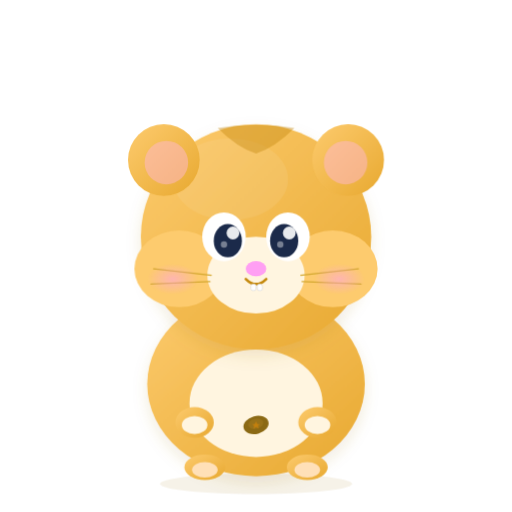
t = 0.00 s
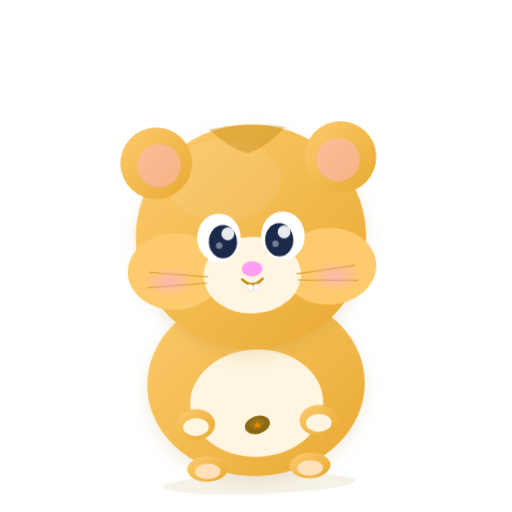
t = 0.56 s
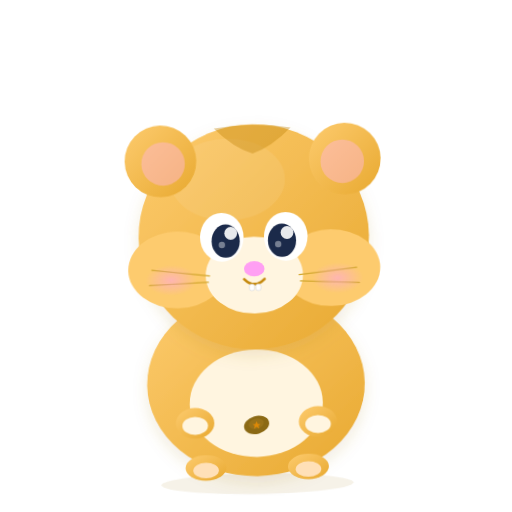
t = 1.09 s
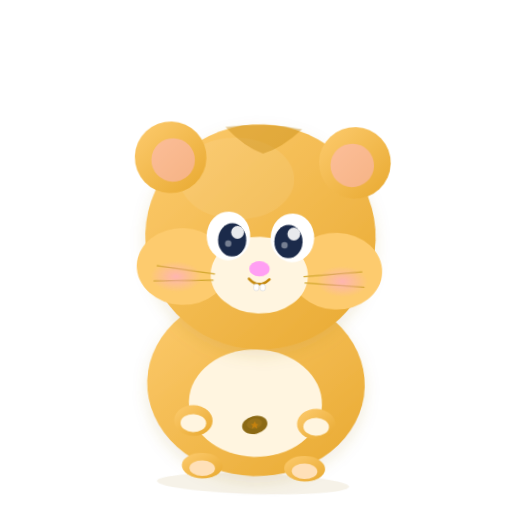
t = 1.65 s
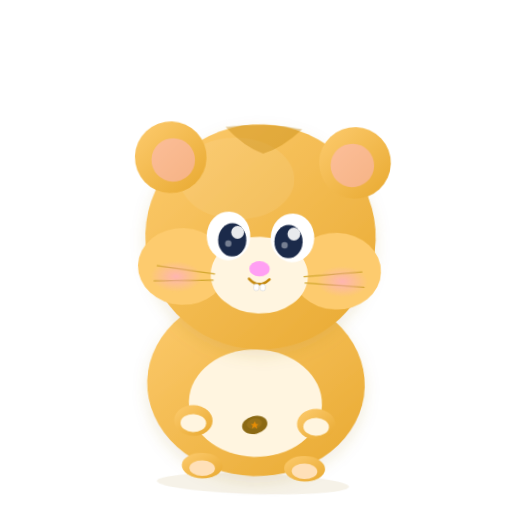
t = 2.03 s
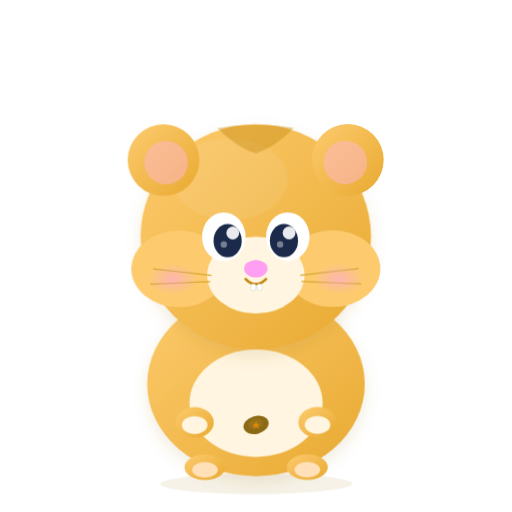
t = 2.59 s

The animated SVG that drew these frames (rendered in a browser with its animation timeline set to each time). Animation: 6 CSS @keyframes rules; one cycle of 3.15 s, repeats indefinitely.

<svg xmlns="http://www.w3.org/2000/svg" viewBox="0 0 400 400" width="400" height="400">
  <!-- Chal: Hamster — Adorable, chubby, collector (hoards points!) -->
  <defs>
    <linearGradient id="hamBody" x1="0%" y1="0%" x2="100%" y2="100%">
      <stop offset="0%" stop-color="#FDCB6E"/>
      <stop offset="100%" stop-color="#E8A930"/>
    </linearGradient>
    <radialGradient id="hamCheek" cx="50%" cy="50%" r="50%">
      <stop offset="0%" stop-color="#FF9FF3" stop-opacity="0.5"/>
      <stop offset="100%" stop-color="#FF9FF3" stop-opacity="0"/>
    </radialGradient>
    <filter id="hamShadow">
      <feDropShadow dx="0" dy="5" stdDeviation="6" flood-color="#A67C20" flood-opacity="0.15"/>
    </filter>
  </defs>

  <style>
    /* Body wobble — whole character */
    @keyframes ham-wobble {
      0%   { transform: rotate(0deg); }
      25%  { transform: rotate(-2deg); }
      75%  { transform: rotate(2deg); }
      100% { transform: rotate(0deg); }
    }
    .ham-wobble {
      animation: ham-wobble 2.5s ease-in-out infinite;
      transform-origin: 200px 300px;
    }

    /* Cheek puff — left */
    @keyframes ham-cheek-left {
      0%   { transform: scaleX(1); }
      50%  { transform: scaleX(1.1); }
      100% { transform: scaleX(1); }
    }
    .ham-cheek-left {
      animation: ham-cheek-left 2s ease-in-out infinite;
      transform-origin: 140px 210px;
    }

    /* Cheek puff — right */
    @keyframes ham-cheek-right {
      0%   { transform: scaleX(1); }
      50%  { transform: scaleX(1.1); }
      100% { transform: scaleX(1); }
    }
    .ham-cheek-right {
      animation: ham-cheek-right 2s ease-in-out infinite;
      transform-origin: 260px 210px;
    }

    /* Ear wiggle — both ears twitch */
    @keyframes ham-ear {
      0%   { transform: translateY(0); }
      5%   { transform: translateY(-3px); }
      10%  { transform: translateY(0); }
      100% { transform: translateY(0); }
    }
    .ham-ear-left {
      animation: ham-ear 3s ease-in-out infinite;
      transform-box: fill-box;
      transform-origin: center;
    }
    .ham-ear-right {
      animation: ham-ear 3s ease-in-out infinite;
      animation-delay: 0.15s;
      transform-box: fill-box;
      transform-origin: center;
    }

    /* Seed sparkle — star opacity pulse */
    @keyframes ham-sparkle {
      0%   { opacity: 0.5; }
      50%  { opacity: 1; }
      100% { opacity: 0.5; }
    }
    .ham-sparkle {
      animation: ham-sparkle 1.5s ease-in-out infinite;
    }

    /* Nose twitch */
    @keyframes ham-nose {
      0%   { transform: scale(1); }
      4%   { transform: scale(1.15); }
      8%   { transform: scale(1); }
      100% { transform: scale(1); }
    }
    .ham-nose {
      animation: ham-nose 2.5s ease-in-out infinite;
      transform-box: fill-box;
      transform-origin: center;
    }
  </style>

  <g class="ham-wobble">
    <!-- Ground shadow -->
    <ellipse cx="200" cy="378" rx="75" ry="8" fill="#A67C20" opacity="0.1"/>

    <!-- Body -->
    <ellipse cx="200" cy="300" rx="85" ry="72" fill="url(#hamBody)" filter="url(#hamShadow)"/>
    <ellipse cx="200" cy="315" rx="52" ry="42" fill="#FFF5E0"/>

    <!-- Hands -->
    <ellipse cx="152" cy="330" rx="15" ry="12" fill="url(#hamBody)"/>
    <ellipse cx="248" cy="330" rx="15" ry="12" fill="url(#hamBody)"/>
    <ellipse cx="152" cy="332" rx="10" ry="7" fill="#FFF5E0"/>
    <ellipse cx="248" cy="332" rx="10" ry="7" fill="#FFF5E0"/>

    <!-- Feet -->
    <ellipse cx="160" cy="365" rx="16" ry="10" fill="url(#hamBody)"/>
    <ellipse cx="240" cy="365" rx="16" ry="10" fill="url(#hamBody)"/>
    <ellipse cx="160" cy="367" rx="10" ry="6" fill="#FFE0B8"/>
    <ellipse cx="240" cy="367" rx="10" ry="6" fill="#FFE0B8"/>

    <!-- Head -->
    <ellipse cx="200" cy="185" rx="90" ry="88" fill="url(#hamBody)" filter="url(#hamShadow)"/>
    <ellipse cx="180" cy="140" rx="45" ry="32" fill="white" opacity="0.08"/>

    <!-- Head stripe -->
    <path d="M170 100 Q200 95 230 100 Q215 115 200 120 Q185 115 170 100" fill="#C4880C" opacity="0.4"/>

    <!-- Left ear -->
    <g class="ham-ear-left">
      <circle cx="128" cy="125" r="28" fill="url(#hamBody)"/>
      <circle cx="130" cy="127" r="17" fill="#FFB8D0" opacity="0.5"/>
    </g>

    <!-- Right ear -->
    <g class="ham-ear-right">
      <circle cx="272" cy="125" r="28" fill="url(#hamBody)"/>
      <circle cx="270" cy="127" r="17" fill="#FFB8D0" opacity="0.5"/>
    </g>

    <!-- Poofy cheeks -->
    <g class="ham-cheek-left">
      <ellipse cx="140" cy="210" rx="35" ry="30" fill="#FDCB6E"/>
    </g>
    <g class="ham-cheek-right">
      <ellipse cx="260" cy="210" rx="35" ry="30" fill="#FDCB6E"/>
    </g>

    <!-- Face -->
    <ellipse cx="200" cy="215" rx="38" ry="30" fill="#FFF5E0"/>

    <!-- Eyes -->
    <ellipse cx="175" cy="185" rx="17" ry="19" fill="white"/>
    <ellipse cx="225" cy="185" rx="17" ry="19" fill="white"/>
    <ellipse cx="178" cy="188" rx="11" ry="13" fill="#1B2A4A"/>
    <ellipse cx="222" cy="188" rx="11" ry="13" fill="#1B2A4A"/>
    <circle cx="182" cy="182" r="5" fill="white" opacity="0.9"/>
    <circle cx="226" cy="182" r="5" fill="white" opacity="0.9"/>
    <circle cx="175" cy="191" r="2.5" fill="white" opacity="0.4"/>
    <circle cx="219" cy="191" r="2.5" fill="white" opacity="0.4"/>

    <!-- Nose -->
    <g class="ham-nose">
      <ellipse cx="200" cy="210" rx="8" ry="6" fill="#FF9FF3"/>
    </g>

    <!-- Mouth -->
    <path d="M192 218 Q200 226 208 218" fill="none" stroke="#C4880C" stroke-width="2" stroke-linecap="round"/>

    <!-- Whiskers -->
    <g stroke="#D4A830" stroke-width="1" fill="none" stroke-linecap="round">
      <line x1="120" y1="210" x2="165" y2="215"/>
      <line x1="118" y1="222" x2="164" y2="220"/>
      <line x1="280" y1="210" x2="235" y2="215"/>
      <line x1="282" y1="222" x2="236" y2="220"/>
    </g>

    <!-- Buck teeth -->
    <rect x="196" y="222" width="4" height="5" rx="1.5" fill="white" stroke="#DDD" stroke-width="0.6"/>
    <rect x="201" y="222" width="4" height="5" rx="1.5" fill="white" stroke="#DDD" stroke-width="0.6"/>

    <!-- Cheek blush -->
    <ellipse cx="135" cy="218" rx="20" ry="12" fill="url(#hamCheek)"/>
    <ellipse cx="265" cy="218" rx="20" ry="12" fill="url(#hamCheek)"/>

    <!-- Sunflower seed -->
    <g transform="translate(200, 332)">
      <ellipse cx="0" cy="0" rx="10" ry="7" fill="#8B6914" transform="rotate(-15)"/>
      <ellipse cx="0" cy="-1" rx="6" ry="4" fill="#A67C20" opacity="0.5" transform="rotate(-15)"/>
      <path class="ham-sparkle" d="M0,-4 L1.5,-1 L4.5,-1 L2,1 L3,4 L0,2 L-3,4 L-2,1 L-4.5,-1 L-1.5,-1 Z" fill="#F18F01" opacity="0.8" transform="scale(0.7)"/>
    </g>
  </g>
</svg>